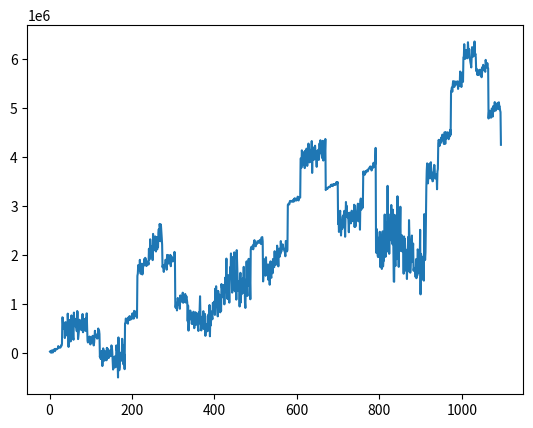

Python code for this plot:
import numpy as np
import pandas as pd
import random
import matplotlib.pyplot as plt
import math
import datetime
import seaborn as sns
import scipy.signal
from itertools import repeat 


class Cohort:
    def __init__(self, cohort_values):
        self.values = cohort_values
        self.prob = None

    # Compares self.values with cohort list dictionary 
    def compare_cohorts(self, cohort_list):
        for key in self.values:
            # If cohort diction
            if key not in cohort_list.keys():
                return False
            else:
                # Compare each cohort with value
                if (self.values[key] != cohort_list[key]) and (self.values[key] is not None):
                    return False
        return True


class CohortGenerator:
    def __init__(self, cohort_dict=None, daily_obs=100, mean_val=5000, n_years=3, n_cohorts=5, cf_range=(2, 4),
                 anomalous_months=[(1,3),(12,6)]):
        """
        Initializes cohort generator, takes in the initial parameters for the generated data
        :param cohort_dict: dict, cohort dictionary
        :param daily_obs: int, number of daily observations
        :param mean_val: int, mean value of data
        :param n_years: int, number of years we want to generate
        :param n_cohorts: int, number of cohorts we want to generate
        :param cf_range: tuple, the range of cohort features (min, max)
        :param anomalous_months: list of tuples, each tuple is the start month, and how many months it spans
        """

        # Default cohort dictionary, for testing
        if cohort_dict is None:
            # Cohort options (Change this as needed)
            self.cohort_dict = {
                'Channel': ["App", "Branch", "Call Center", "Web"],
                'Cross_Sell': ["Yes", "No"],
                'Gender': ["M", "F"],
                'Generation': ["Post-Millennial", "Millennial", "Gen X", "Boomer"],
                'LoanType': ["Mortgage", "Personal", "Auto"],
                'Region': ["West Coast", "East Coast", "Midwest", "South"],
            }
        else:
            self.cohort_dict = cohort_dict

        self.daily_obs = daily_obs  # number of daily observations
        self.mean_val = mean_val  # Mean revenue per user
        self.n_years = n_years  # Number of years
        self.n_cohorts = n_cohorts  # Number of cohorts
        self.cf_range = cf_range  # Range of features a cohort might have

        self.daily_data = np.repeat(range(1, (365 * self.n_years) + 1), self.daily_obs)  # daily data
        self.n_data = len(self.daily_data)  # Number of data points

        self.anomaly_list = []
        for anom in anomalous_months:
            anomaly_start = int(self.daily_obs *
                                    anom[0] * (365 / 12))  # Anomaly start, converted into days x daily observation
            anomaly_end = int(
                daily_obs * (anom[0] + anom[1]) * (365 / 12))  # Anomaly end, converted into days x daily observation\
            self.anomaly_list.append((anomaly_start, anomaly_end))

        self.cohorts, self.data = self.__generate_cohorts()


    def __generate_cohorts(self, generation_map=None):
        """
        Generates the cohorts
        :param generation_map:
        :return: list of cohort class objects and dataframe of all data
        """
        # Custom map for generation vs age group if none are defined
        if generation_map is None:
            generation_map = {
                'Post-Millennial': (18, 24),
                'Millennial': (24, 40),
                'Gen X': (40, 56),
                'Boomer': (56, 72)
            }
        cohorts = []  # List of cohorts we want to make anomalies
        keys = list(self.cohort_dict.keys())  # Keys of cohort dictionary

        # Generates cohorts automatically
        for _ in range(self.n_cohorts):
            samples = random.sample(range(0, len(keys)), random.randint(*self.cf_range))

            # Initialize cohort dictionary with None values
            cohort = Cohort(
                dict(zip(keys, repeat(None)))
            )

            # Assigns random cohort values and probability
            for sample in samples:
                cohort.values[keys[sample]] = np.random.choice(self.cohort_dict[keys[sample]])
                cohort.prob = np.random.normal(1.5, 0.35, 1)[0]

            # Append to cohort list, Not sure if this works
            cohorts.append(cohort)

        # data
        data = dict.fromkeys(self.cohort_dict.keys())

        for key in data.keys():
            data[key] = np.random.choice(self.cohort_dict[key], self.n_data)

        data = pd.DataFrame.from_dict(data)

        # Returns a random value between two integers of the map dictionary
        def mapper(x, x_map):
            min_val, max_val = x_map[x]
            return random.choices(range(min_val, max_val))[0]

        # Gets Age based on
        data['Age'] = data['Generation'].apply(mapper, x_map=generation_map)
        data['Day'] = self.daily_data

        values = np.random.normal(self.mean_val * 2, (math.sqrt(math.sqrt(self.daily_obs))) * self.mean_val,
                                  self.n_data)

        # Add sin monthly seasonality               
        monthly_seasonality = np.sin(data.Day.apply(lambda x : int(x/(365/12))))

        # Add noise to sin
        monthly_seasonality = monthly_seasonality.apply(lambda x: x + np.random.normal(0, 0.1))

        data['Values'] =  monthly_seasonality * values + (self.daily_data * (self.mean_val / 100))

        # Add anomalies to data
        def add_anomalies(row):
            # Compare data with cohort to see if it matches
            for c in cohorts:
                # If it matches then we transform the data
                if c.compare_cohorts(row.to_dict()):
                    return row['Values'] * (1 - c.prob)
            else:
                return row['Values']

        for start, end in self.anomaly_list:
            data.loc[start:end, 'Values'] = data.iloc[start:end].apply(add_anomalies, axis=1)

        return cohorts, data

    def output_file(self):
        # Format output file name
        d = datetime.date.today()
        name = [str(d.month), str(d.day), str(d.year)]
        name[0] = name[0].zfill(2)  # Pad with 0 for month if less than len 2
        name[1] = name[1].zfill(2)  # Pad with 0 for day if less than len 2
        filename = name[0] + name[1] + name[2]  # File name

        ts = pd.Timestamp(year=2018, month=1, day=1)
        df = self.data.copy()
        df['start'] = ts
        df['Date'] = df.apply(lambda row: row.start + pd.Timedelta(days=row.Day-1), axis = 1)
        df.drop('start', axis=1, inplace=True)
        df.to_csv(str(filename) + '_data.csv', index=False, header=False)

    def plot_data(self):
        df = self.data.copy()
        faux = df.groupby('Day').sum()
        y = range(1, len(set(self.daily_data)) + 1)
        plt.plot(y, faux[
            'Values'])
        plt.show()


if __name__ == '__main__':
    anomalies = [(1,4), (12, 4), (26,4)]  # list of start months and how many months the anomaly spans
    cg = CohortGenerator(anomalous_months=anomalies)  # Create generator
    cg.output_file()
    cg.plot_data()
